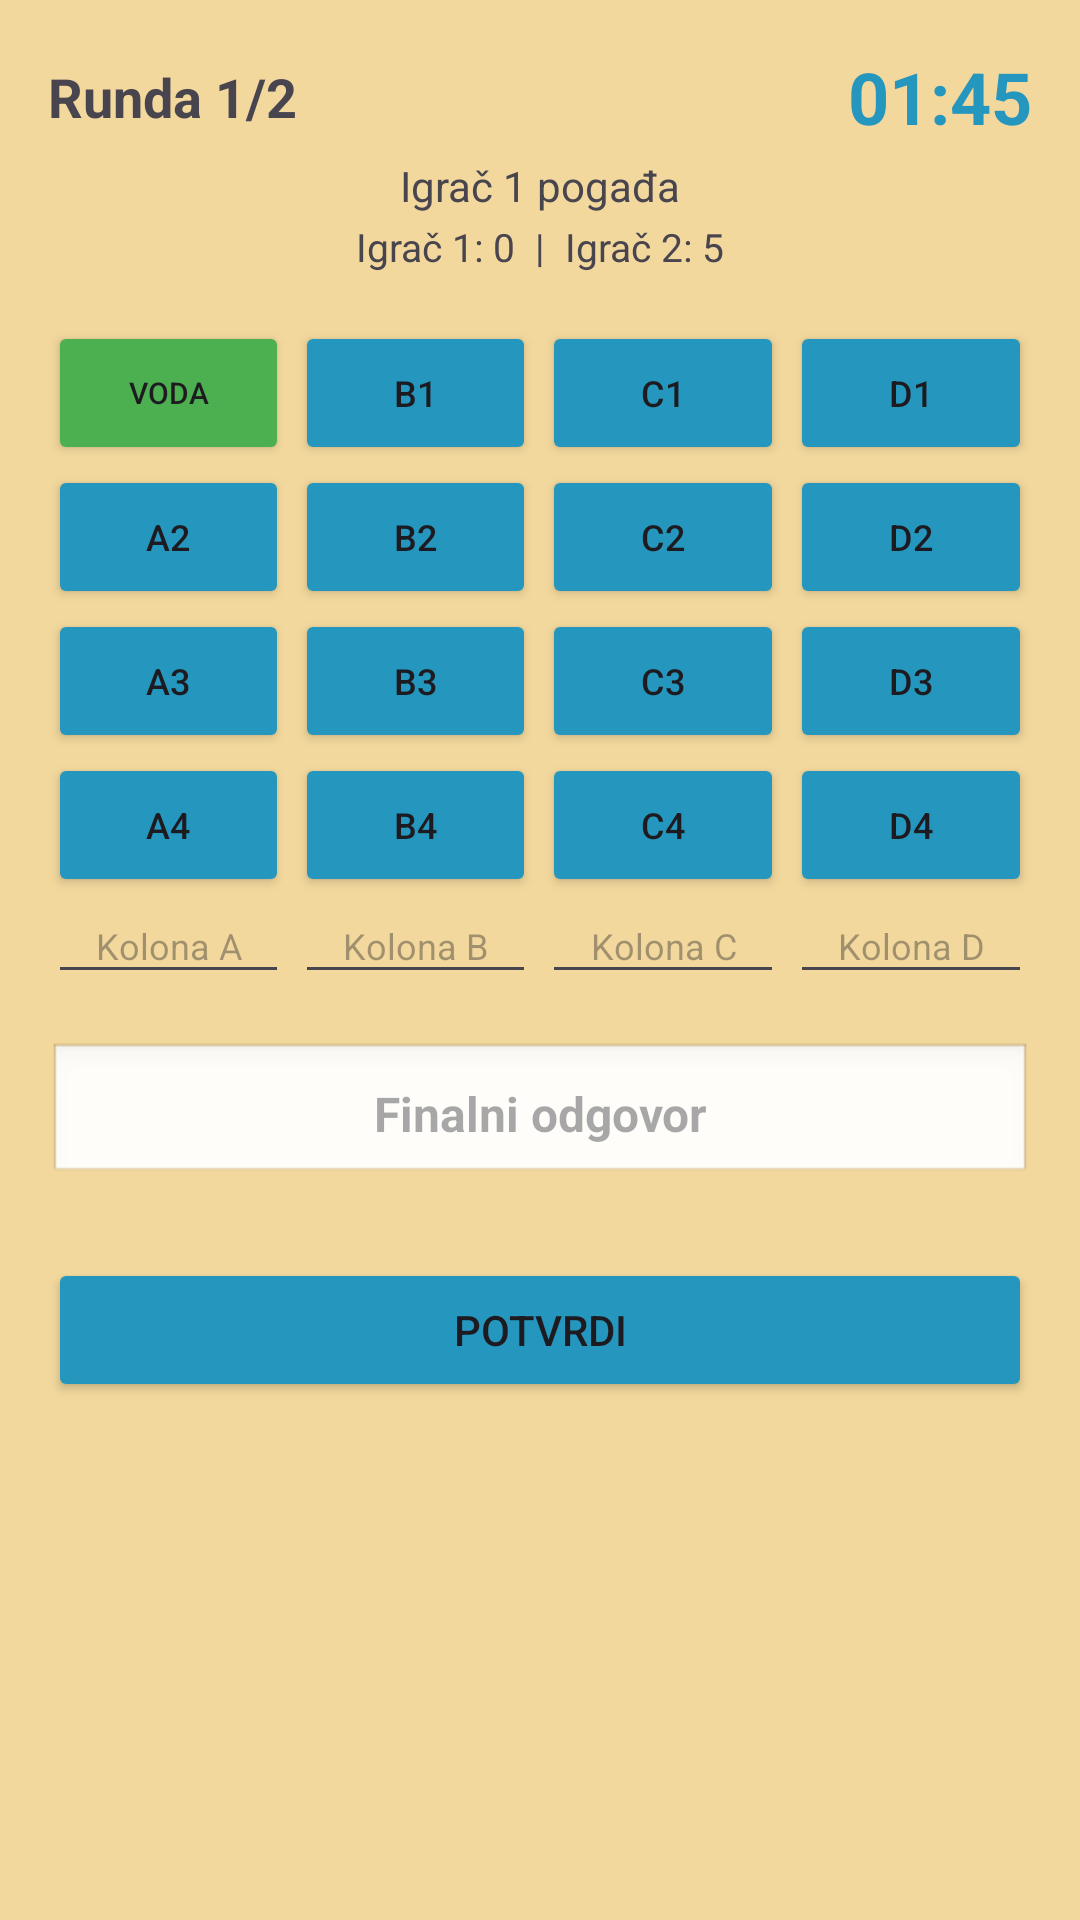

The Android layout XML behind this screen, and the referenced resources:
<!-- AndroidManifest.xml: application theme Theme.Slagalica -->
<!-- res/layout/fragment_asocijacije.xml -->
<?xml version="1.0" encoding="utf-8"?>
<ScrollView xmlns:android="http://schemas.android.com/apk/res/android"
    android:layout_width="match_parent"
    android:layout_height="match_parent"
    android:fillViewport="true">

    <LinearLayout
        android:layout_width="match_parent"
        android:layout_height="wrap_content"
        android:orientation="vertical"
        android:padding="16dp">

        <LinearLayout
            android:layout_width="match_parent"
            android:layout_height="wrap_content"
            android:orientation="horizontal"
            android:gravity="center_vertical"
            android:layout_marginBottom="4dp">
            <TextView
                android:id="@+id/tvRound"
                android:layout_width="0dp"
                android:layout_height="wrap_content"
                android:layout_weight="1"
                android:textSize="18sp"
                android:textStyle="bold"
                android:text="Runda 1/2"/>
            <TextView
                android:id="@+id/tvTimer"
                android:layout_width="wrap_content"
                android:layout_height="wrap_content"
                android:textSize="24sp"
                android:textStyle="bold"
                android:textColor="@color/slagalica_color"
                android:text="01:45"/>
        </LinearLayout>

        <TextView
            android:id="@+id/tvPhase"
            android:layout_width="match_parent"
            android:layout_height="wrap_content"
            android:gravity="center"
            android:textSize="14sp"
            android:layout_marginBottom="2dp"
            android:text="Igrač 1 pogađa"/>

        <TextView
            android:id="@+id/tvScores"
            android:layout_width="match_parent"
            android:layout_height="wrap_content"
            android:gravity="center"
            android:textSize="13sp"
            android:layout_marginBottom="16dp"
            android:text="Igrač 1: 0  |  Igrač 2: 5"/>

        <LinearLayout
            android:layout_width="match_parent"
            android:layout_height="wrap_content"
            android:orientation="horizontal"
            android:baselineAligned="false"
            android:weightSum="4">

            <LinearLayout
                android:layout_width="0dp"
                android:layout_height="wrap_content"
                android:layout_weight="1"
                android:orientation="vertical"
                android:layout_marginEnd="2dp">

                <Button android:layout_width="match_parent" android:layout_height="wrap_content" android:text="Voda" android:backgroundTint="#4CAF50" android:textSize="10sp" android:insetTop="0dp" android:insetBottom="0dp"/>
                <Button android:layout_width="match_parent" android:layout_height="wrap_content" android:text="A2" android:backgroundTint="@color/slagalica_color" android:textSize="12sp" android:insetTop="0dp" android:insetBottom="0dp"/>
                <Button android:layout_width="match_parent" android:layout_height="wrap_content" android:text="A3" android:backgroundTint="@color/slagalica_color" android:textSize="12sp" android:insetTop="0dp" android:insetBottom="0dp"/>
                <Button android:layout_width="match_parent" android:layout_height="wrap_content" android:text="A4" android:backgroundTint="@color/slagalica_color" android:textSize="12sp" android:insetTop="0dp" android:insetBottom="0dp"/>

                <EditText
                    android:layout_width="match_parent"
                    android:layout_height="wrap_content"
                    android:hint="@string/column_a_hint"
                    android:inputType="textCapCharacters"
                    android:padding="8dp"
                    android:textAlignment="center"
                    android:textSize="12sp" />
            </LinearLayout>

            <LinearLayout
                android:layout_width="0dp"
                android:layout_height="wrap_content"
                android:layout_weight="1"
                android:orientation="vertical"
                android:layout_marginEnd="2dp">
                <Button android:layout_width="match_parent" android:layout_height="wrap_content" android:text="B1" android:backgroundTint="@color/slagalica_color" android:textSize="12sp" android:insetTop="0dp" android:insetBottom="0dp"/>
                <Button android:layout_width="match_parent" android:layout_height="wrap_content" android:text="B2" android:backgroundTint="@color/slagalica_color" android:textSize="12sp" android:insetTop="0dp" android:insetBottom="0dp"/>
                <Button android:layout_width="match_parent" android:layout_height="wrap_content" android:text="B3" android:backgroundTint="@color/slagalica_color" android:textSize="12sp" android:insetTop="0dp" android:insetBottom="0dp"/>
                <Button android:layout_width="match_parent" android:layout_height="wrap_content" android:text="B4" android:backgroundTint="@color/slagalica_color" android:textSize="12sp" android:insetTop="0dp" android:insetBottom="0dp"/>
                <EditText android:layout_width="match_parent" android:layout_height="wrap_content" android:hint="@string/column_b_hint" android:textSize="12sp" android:textAlignment="center" android:inputType="textCapCharacters" android:padding="8dp"/>
            </LinearLayout>

            <LinearLayout
                android:layout_width="0dp"
                android:layout_height="wrap_content"
                android:layout_weight="1"
                android:orientation="vertical"
                android:layout_marginEnd="2dp">
                <Button android:layout_width="match_parent" android:layout_height="wrap_content" android:text="C1" android:backgroundTint="@color/slagalica_color" android:textSize="12sp" android:insetTop="0dp" android:insetBottom="0dp"/>
                <Button android:layout_width="match_parent" android:layout_height="wrap_content" android:text="C2" android:backgroundTint="@color/slagalica_color" android:textSize="12sp" android:insetTop="0dp" android:insetBottom="0dp"/>
                <Button android:layout_width="match_parent" android:layout_height="wrap_content" android:text="C3" android:backgroundTint="@color/slagalica_color" android:textSize="12sp" android:insetTop="0dp" android:insetBottom="0dp"/>
                <Button android:layout_width="match_parent" android:layout_height="wrap_content" android:text="C4" android:backgroundTint="@color/slagalica_color" android:textSize="12sp" android:insetTop="0dp" android:insetBottom="0dp"/>
                <EditText android:layout_width="match_parent" android:layout_height="wrap_content" android:hint="@string/column_c_hint" android:textSize="12sp" android:textAlignment="center" android:inputType="textCapCharacters" android:padding="8dp"/>
            </LinearLayout>

            <LinearLayout
                android:layout_width="0dp"
                android:layout_height="wrap_content"
                android:layout_weight="1"
                android:orientation="vertical">
                <Button android:layout_width="match_parent" android:layout_height="wrap_content" android:text="D1" android:backgroundTint="@color/slagalica_color" android:textSize="12sp" android:insetTop="0dp" android:insetBottom="0dp"/>
                <Button android:layout_width="match_parent" android:layout_height="wrap_content" android:text="D2" android:backgroundTint="@color/slagalica_color" android:textSize="12sp" android:insetTop="0dp" android:insetBottom="0dp"/>
                <Button android:layout_width="match_parent" android:layout_height="wrap_content" android:text="D3" android:backgroundTint="@color/slagalica_color" android:textSize="12sp" android:insetTop="0dp" android:insetBottom="0dp"/>
                <Button android:layout_width="match_parent" android:layout_height="wrap_content" android:text="D4" android:backgroundTint="@color/slagalica_color" android:textSize="12sp" android:insetTop="0dp" android:insetBottom="0dp"/>
                <EditText android:layout_width="match_parent" android:layout_height="wrap_content" android:hint="@string/column_d_hint" android:textSize="12sp" android:textAlignment="center" android:inputType="textCapCharacters" android:padding="8dp"/>
            </LinearLayout>
        </LinearLayout>
        
        <EditText
            android:id="@+id/etFinalSolution"
            android:layout_width="match_parent"
            android:layout_height="wrap_content"
            android:layout_marginTop="16dp"
            android:layout_marginBottom="16dp"
            android:hint="@string/final_answer_hint"
            android:textAlignment="center"
            android:textStyle="bold"
            android:inputType="textCapCharacters"
            android:background="@android:drawable/edit_text"
            android:padding="12dp"
            android:textSize="16sp"/>

        <Button
            android:id="@+id/btnSubmitAsocijacije"
            android:layout_width="match_parent"
            android:layout_height="wrap_content"
            android:text="@string/submit_associations"
            android:backgroundTint="@color/slagalica_color"
            android:layout_marginTop="8dp"/>

    </LinearLayout>
</ScrollView>
<!-- resources referenced by this layout -->
<resources>
  <color name="slagalica_color">#2596be</color>
  <string name="column_a_hint">Kolona A</string>
  <string name="column_b_hint">Kolona B</string>
  <string name="column_c_hint">Kolona C</string>
  <string name="column_d_hint">Kolona D</string>
  <string name="final_answer_hint">Finalni odgovor</string>
  <string name="submit_associations">Potvrdi</string>
  <style name="Theme.Slagalica" parent="Base.Theme.Slagalica" />
  <style name="Base.Theme.Slagalica" parent="Theme.Material3.DayNight.NoActionBar">
          <item name="android:windowBackground">@color/app_background</item>
      </style>
  <color name="app_background">#f2d89d</color>
</resources>
